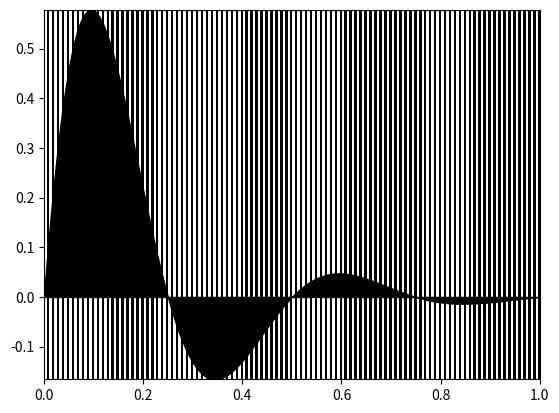

Write the Python code that produced this figure.
import numpy as np
import matplotlib.pyplot as plt
import matplotlib.colors as mcolors

x = np.linspace(0, 1, 500)
y = np.sin(4 * np.pi * x) * np.exp(-5 * x)

fig, ax = plt.subplots()

# Define a colormap for the zebra-like pattern
colors = ['white', 'black'] * 100
cmap = mcolors.LinearSegmentedColormap.from_list('CustomMap', colors, len(colors))

# Use 'fill_between' to fill the area under the curve
im = ax.fill_between(x, y, color='black')

# Apply the colormap
im.set_zorder(3)
ax.imshow(np.ones_like(y.reshape(-1,1))*np.linspace(0, 1, len(y)),
           extent=[x.min(),x.max(),y.min(),y.max()], aspect='auto',
           cmap=cmap, zorder=0)

plt.show()
